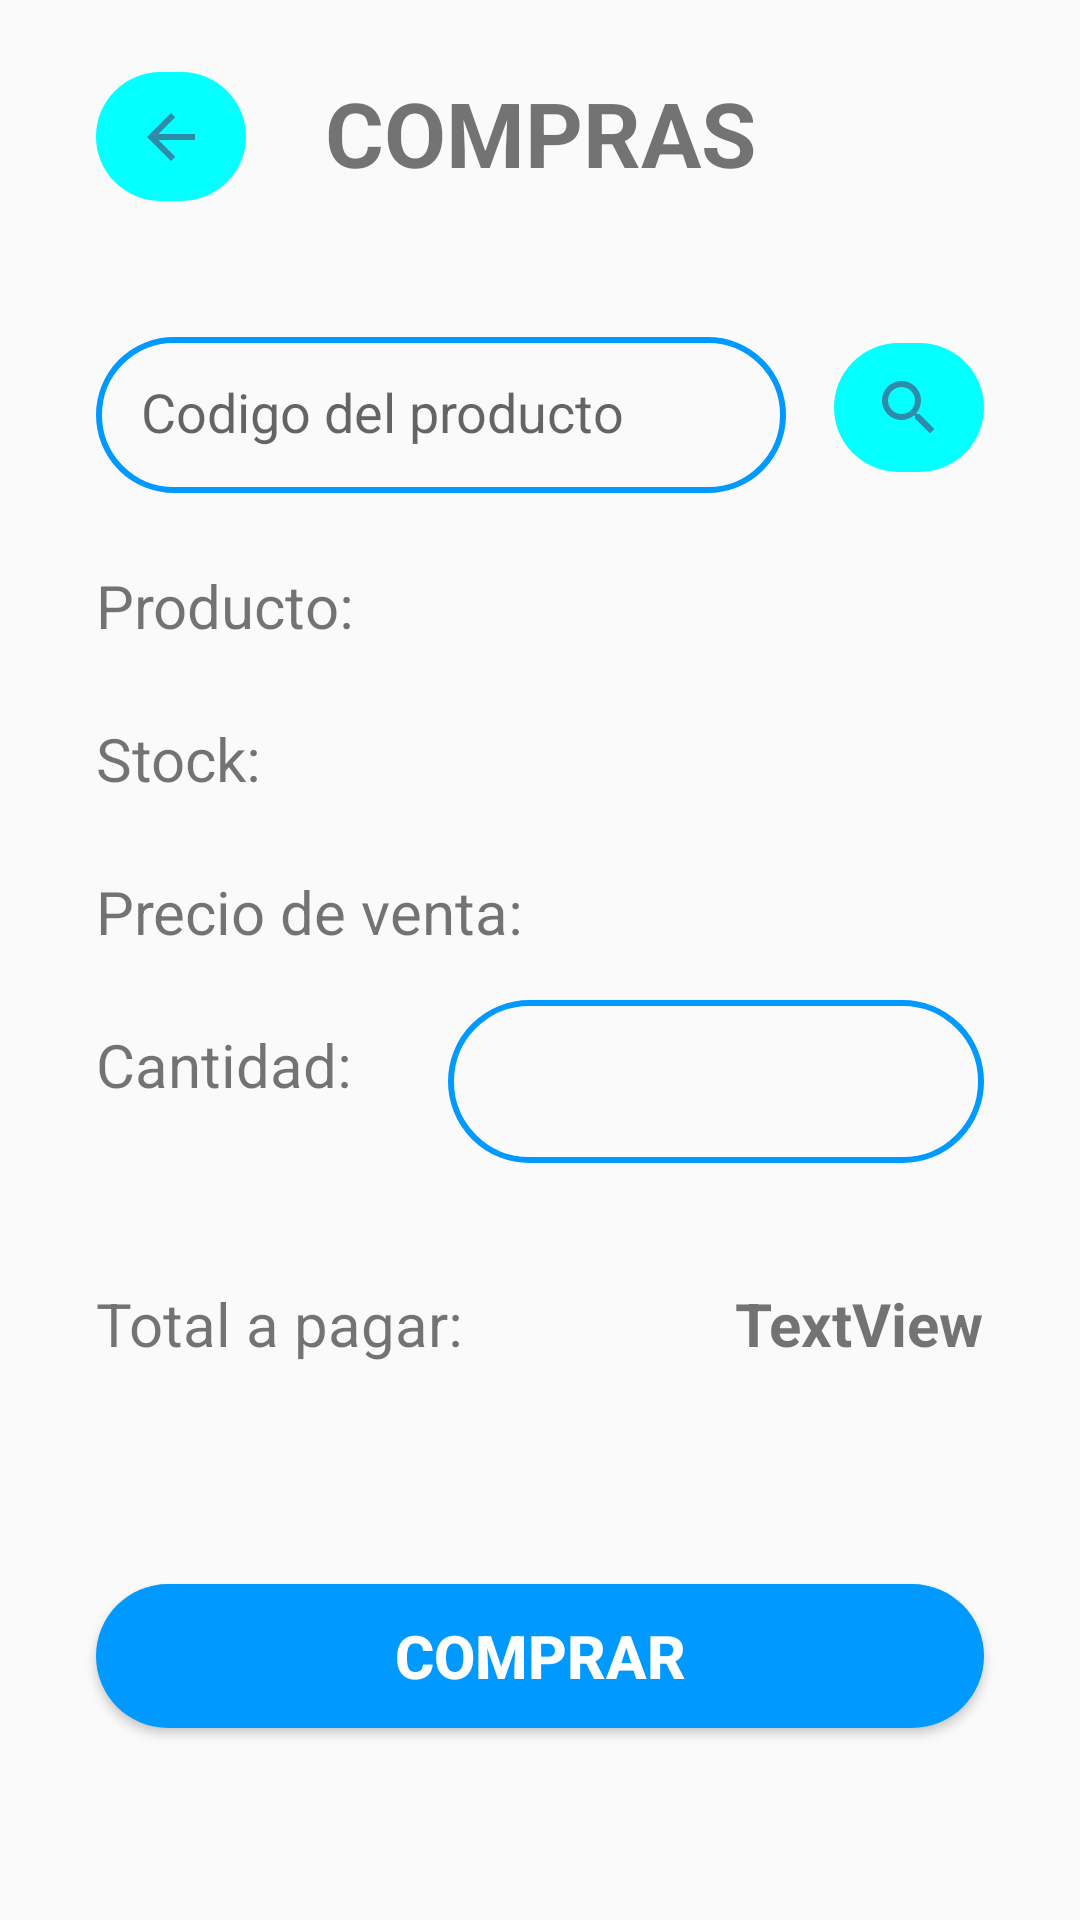

Reconstruct the res/layout file that produces this screen, plus the resources it refers to.
<!-- AndroidManifest.xml: application theme Theme.AppVentas -->
<!-- res/layout/activity_compras.xml -->
<?xml version="1.0" encoding="utf-8"?>
<androidx.constraintlayout.widget.ConstraintLayout xmlns:android="http://schemas.android.com/apk/res/android"
    xmlns:app="http://schemas.android.com/apk/res-auto"
    xmlns:tools="http://schemas.android.com/tools"
    android:layout_width="match_parent"
    android:layout_height="match_parent"
    tools:context=".activity_compras">

    <Button
        android:id="@+id/btnCompra"
        android:layout_width="0dp"
        android:layout_height="48dp"
        android:layout_marginStart="32dp"
        android:layout_marginEnd="32dp"
        android:layout_marginBottom="64dp"
        android:background="@drawable/bg_redondeado_primario"
        android:text="comprar"
        android:textColor="@color/white"
        android:textSize="20dp"
        android:textStyle="bold"
        app:layout_constraintBottom_toBottomOf="parent"
        app:layout_constraintEnd_toEndOf="parent"
        app:layout_constraintHorizontal_bias="0.0"
        app:layout_constraintStart_toStartOf="parent" />

    <TextView
        android:id="@+id/tvNomProductoCompra"
        android:layout_width="0dp"
        android:layout_height="wrap_content"
        android:layout_marginStart="32dp"
        android:layout_marginTop="24dp"
        android:layout_marginEnd="32dp"
        android:text="Producto:"
        android:textSize="20dp"
        app:layout_constraintEnd_toEndOf="parent"
        app:layout_constraintStart_toStartOf="parent"
        app:layout_constraintTop_toBottomOf="@+id/etCodigoCompra" />

    <TextView
        android:id="@+id/tvProStockCompra"
        android:layout_width="0dp"
        android:layout_height="wrap_content"
        android:layout_marginStart="32dp"
        android:layout_marginTop="24dp"
        android:layout_marginEnd="32dp"
        android:text="Stock:"
        android:textSize="20dp"
        app:layout_constraintEnd_toEndOf="parent"
        app:layout_constraintHorizontal_bias="0.0"
        app:layout_constraintStart_toStartOf="parent"
        app:layout_constraintTop_toBottomOf="@+id/tvNomProductoCompra" />

    <TextView
        android:id="@+id/tvPrecioCompra"
        android:layout_width="0dp"
        android:layout_height="wrap_content"
        android:layout_marginStart="32dp"
        android:layout_marginTop="24dp"
        android:layout_marginEnd="32dp"
        android:text="Precio de venta:"
        android:textSize="20dp"
        app:layout_constraintEnd_toEndOf="parent"
        app:layout_constraintHorizontal_bias="0.0"
        app:layout_constraintStart_toStartOf="parent"
        app:layout_constraintTop_toBottomOf="@+id/tvProStockCompra" />

    <TextView
        android:id="@+id/textView10"
        android:layout_width="0dp"
        android:layout_height="wrap_content"
        android:layout_marginStart="32dp"
        android:layout_marginTop="40dp"
        android:text="Total a pagar:"
        android:textSize="20dp"
        app:layout_constraintStart_toStartOf="parent"
        app:layout_constraintTop_toBottomOf="@+id/etCantidadCompra" />

    <TextView
        android:id="@+id/tvTotalCompra"
        android:layout_width="0dp"
        android:layout_height="wrap_content"
        android:layout_marginTop="40dp"
        android:layout_marginEnd="32dp"
        android:text="TextView"
        android:textSize="20dp"
        android:textStyle="bold"
        app:layout_constraintEnd_toEndOf="parent"
        app:layout_constraintTop_toBottomOf="@+id/etCantidadCompra" />

    <TextView
        android:id="@+id/textView9"
        android:layout_width="0dp"
        android:layout_height="wrap_content"
        android:layout_marginStart="32dp"
        android:layout_marginTop="24dp"
        android:text="Cantidad:"
        android:textSize="20dp"
        app:layout_constraintStart_toStartOf="parent"
        app:layout_constraintTop_toBottomOf="@+id/tvPrecioCompra" />

    <EditText
        android:id="@+id/etCodigoCompra"
        android:layout_width="0dp"
        android:layout_height="52dp"
        android:layout_marginStart="32dp"
        android:layout_marginTop="48dp"
        android:layout_marginEnd="16dp"
        android:background="@drawable/borde_redondeado"
        android:ems="10"
        android:hint="Codigo del producto"
        android:inputType="text"
        android:padding="15dp"
        app:layout_constraintEnd_toStartOf="@+id/btnBuscarCompra"
        app:layout_constraintStart_toStartOf="parent"
        app:layout_constraintTop_toBottomOf="@+id/textView5" />

    <EditText
        android:id="@+id/etCantidadCompra"
        android:layout_width="0dp"
        android:layout_height="wrap_content"
        android:layout_marginStart="32dp"
        android:layout_marginTop="16dp"
        android:layout_marginEnd="32dp"
        android:background="@drawable/borde_redondeado"
        android:ems="10"
        android:inputType="number"
        android:padding="15dp"
        app:layout_constraintEnd_toEndOf="parent"
        app:layout_constraintStart_toEndOf="@+id/textView9"
        app:layout_constraintTop_toBottomOf="@+id/tvPrecioCompra" />

    <ImageButton
        android:id="@+id/imageButton6"
        android:layout_width="50dp"
        android:layout_height="43dp"
        android:layout_marginStart="32dp"
        android:layout_marginTop="24dp"
        android:background="@drawable/bg_redondeado_primario"
        android:backgroundTint="@color/teal_200"
        android:backgroundTintMode="add"
        android:foregroundTint="@color/white"
        android:onClick="volverInventario"
        android:soundEffectsEnabled="true"
        app:layout_constraintStart_toStartOf="parent"
        app:layout_constraintTop_toTopOf="parent"
        app:srcCompat="@drawable/ic_volver" />

    <ImageButton
        android:id="@+id/btnBuscarCompra"
        android:layout_width="50dp"
        android:layout_height="43dp"
        android:layout_marginTop="50dp"
        android:layout_marginEnd="32dp"
        android:background="@drawable/bg_redondeado_primario"
        android:backgroundTint="@color/teal_200"
        android:backgroundTintMode="add"
        android:foregroundTint="@color/white"
        android:soundEffectsEnabled="true"
        app:layout_constraintEnd_toEndOf="parent"
        app:layout_constraintTop_toBottomOf="@+id/textView5"
        app:srcCompat="@drawable/ic_buscar" />

    <TextView
        android:id="@+id/textView5"
        android:layout_width="wrap_content"
        android:layout_height="wrap_content"
        android:layout_marginTop="24dp"
        android:text="COMPRAS"
        android:textSize="30dp"
        android:textStyle="bold"
        app:layout_constraintEnd_toEndOf="parent"
        app:layout_constraintStart_toStartOf="parent"
        app:layout_constraintTop_toTopOf="parent" />

</androidx.constraintlayout.widget.ConstraintLayout>
<!-- resources referenced by this layout -->
<resources>
  <color name="teal_200">#FF03DAC5</color>
  <color name="white">#FFFFFFFF</color>
  <!-- drawable bg_redondeado_primario (drawable) -->
  <shape xmlns:android="http://schemas.android.com/apk/res/android"
      android:shape="rectangle">
      <solid android:color="@color/prmario" />
      <corners android:radius="100dp" />
  </shape>
  <!-- drawable borde_redondeado (drawable) -->
  <?xml version="1.0" encoding="utf-8"?>
  <shape xmlns:android="http://schemas.android.com/apk/res/android"
      android:shape="rectangle">
      <stroke
          android:width="2dp"
          android:color="@color/prmario" />
      <corners android:radius="100dp" />
  </shape>
  <!-- drawable ic_buscar (drawable) -->
  <vector xmlns:android="http://schemas.android.com/apk/res/android"
      android:width="24dp"
      android:height="24dp"
      android:tint="#2E8CA9"
      android:viewportWidth="24"
      android:viewportHeight="24">
      <path
          android:fillColor="@android:color/white"
          android:pathData="M15.5,14h-0.79l-0.28,-0.27C15.41,12.59 16,11.11 16,9.5 16,5.91 13.09,3 9.5,3S3,5.91 3,9.5 5.91,16 9.5,16c1.61,0 3.09,-0.59 4.23,-1.57l0.27,0.28v0.79l5,4.99L20.49,19l-4.99,-5zM9.5,14C7.01,14 5,11.99 5,9.5S7.01,5 9.5,5 14,7.01 14,9.5 11.99,14 9.5,14z" />
  </vector>
  <!-- drawable ic_volver (drawable) -->
  <vector android:autoMirrored="true" android:height="24dp"
      android:tint="#2E8CA9" android:viewportHeight="24"
      android:viewportWidth="24" android:width="24dp" xmlns:android="http://schemas.android.com/apk/res/android">
      <path android:fillColor="@android:color/white" android:pathData="M20,11H7.83l5.59,-5.59L12,4l-8,8 8,8 1.41,-1.41L7.83,13H20v-2z"/>
  </vector>
  <style name="Theme.AppVentas" parent="Theme.MaterialComponents.DayNight.NoActionBar.Bridge">
          
          <item name="colorPrimary">@color/prmario</item>
          <item name="colorPrimaryVariant">@color/prmario</item>
          <item name="colorOnPrimary">@color/white</item>
          
          <item name="colorSecondary">@color/teal_200</item>
          <item name="colorSecondaryVariant">@color/teal_700</item>
          <item name="colorOnSecondary">@color/black</item>
          
          <item name="android:statusBarColor" tools:targetApi="l">?attr/colorPrimaryVariant</item>
          
      </style>
  <color name="prmario">#0099ff</color>
  <color name="teal_700">#FF018786</color>
  <color name="black">#FF000000</color>
</resources>
